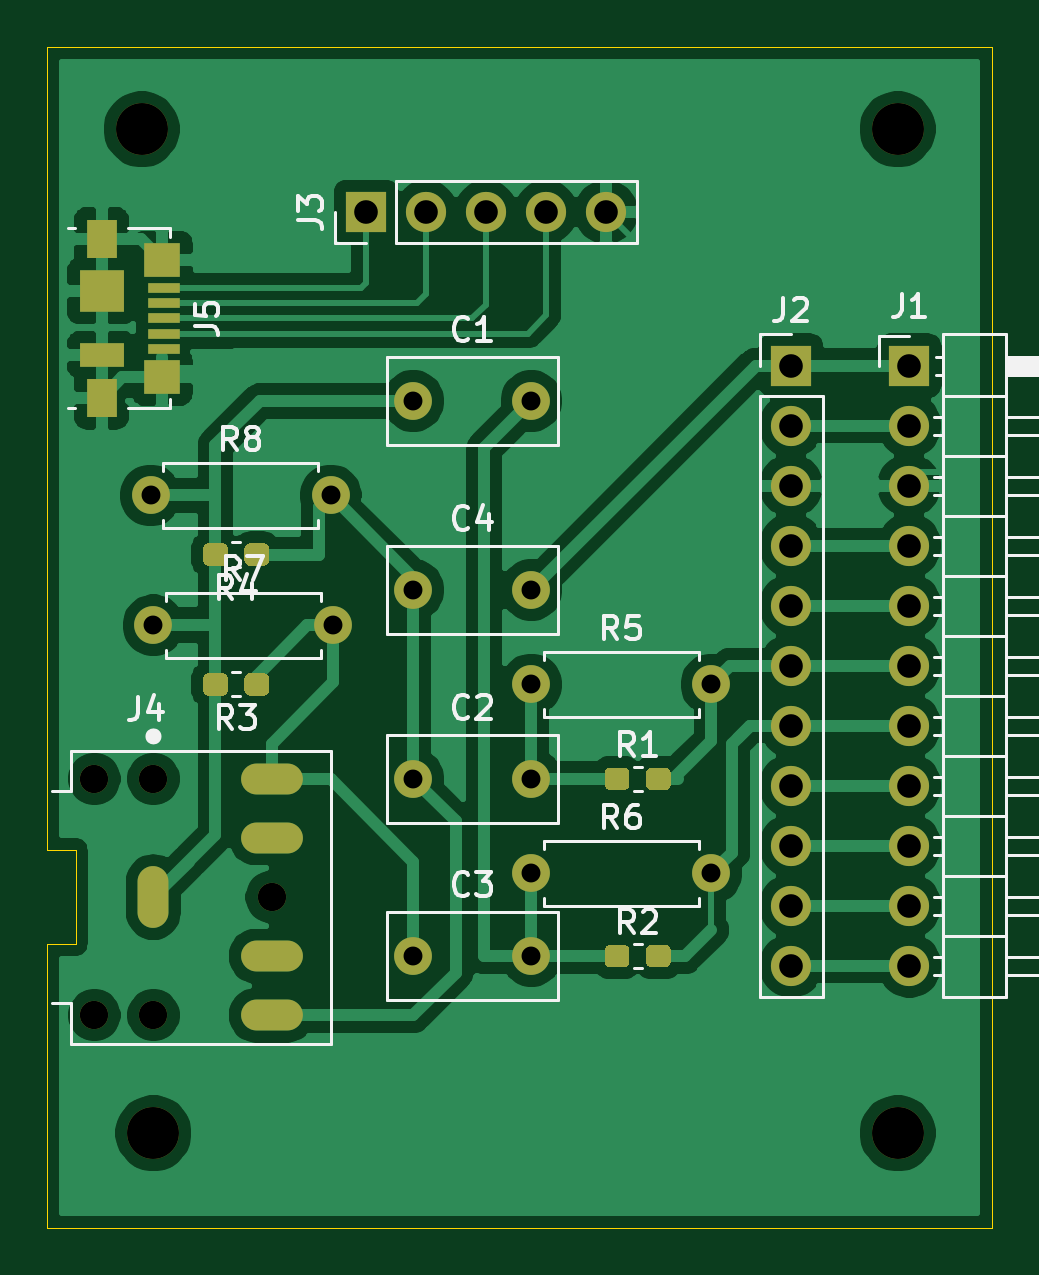
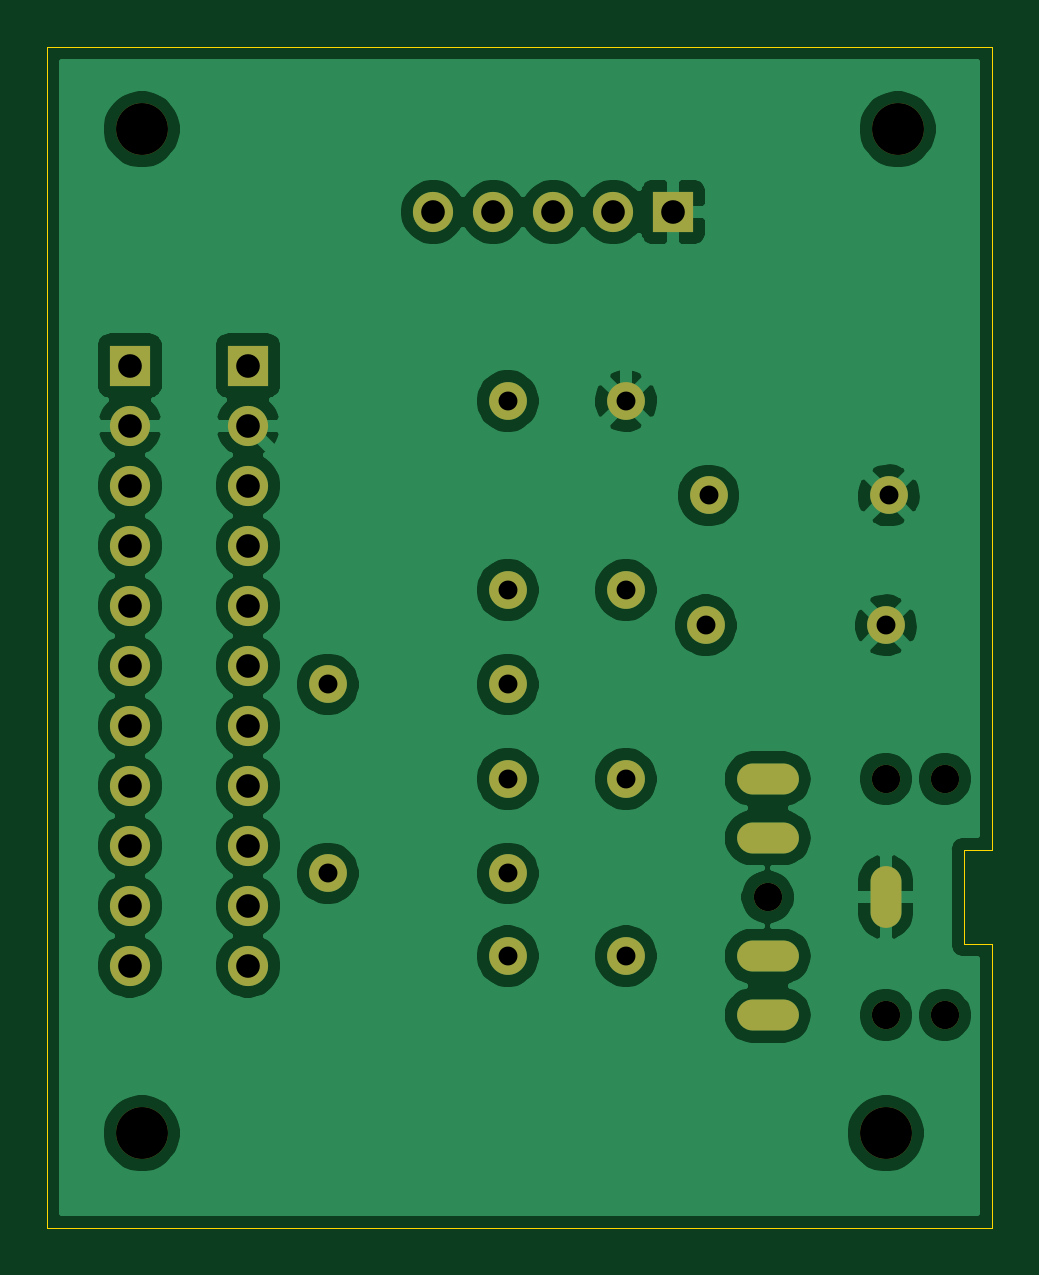
Circuit board: 10 layer files. Board 40.0 x 50.0 mm.
- bottom_copper: pokecom_cas_if-B_Cu.gbl (99056 bytes)
- bottom_mask: pokecom_cas_if-B_Mask.gbs (2505 bytes)
- paste: pokecom_cas_if-B_Paste.gbp (467 bytes)
- bottom_silk: pokecom_cas_if-B_SilkS.gbo (468 bytes)
- outline: pokecom_cas_if-Edge_Cuts.gm1 (1091 bytes)
- top_copper: pokecom_cas_if-F_Cu.gtl (93216 bytes)
- top_mask: pokecom_cas_if-F_Mask.gts (5817 bytes)
- paste: pokecom_cas_if-F_Paste.gtp (3779 bytes)
- top_silk: pokecom_cas_if-F_SilkS.gto (19183 bytes)
- drill: pokecom_cas_if.drl (1491 bytes)

=== bottom_copper: pokecom_cas_if-B_Cu.gbl (99056 bytes, source omitted) ===
=== bottom_mask: pokecom_cas_if-B_Mask.gbs ===
%TF.GenerationSoftware,KiCad,Pcbnew,(5.1.10)-1*%
%TF.CreationDate,2023-06-21T21:16:52+09:00*%
%TF.ProjectId,pokecom_cas_if,706f6b65-636f-46d5-9f63-61735f69662e,rev?*%
%TF.SameCoordinates,Original*%
%TF.FileFunction,Soldermask,Bot*%
%TF.FilePolarity,Negative*%
%FSLAX46Y46*%
G04 Gerber Fmt 4.6, Leading zero omitted, Abs format (unit mm)*
G04 Created by KiCad (PCBNEW (5.1.10)-1) date 2023-06-21 21:16:52*
%MOMM*%
%LPD*%
G01*
G04 APERTURE LIST*
%ADD10O,1.600000X1.600000*%
%ADD11C,1.600000*%
%ADD12C,2.200000*%
%ADD13O,1.700000X1.700000*%
%ADD14R,1.700000X1.700000*%
%ADD15C,1.200000*%
%ADD16O,2.616000X1.308000*%
%ADD17O,1.308000X2.616000*%
G04 APERTURE END LIST*
D10*
%TO.C,R8*%
X-343000000Y541000000D03*
D11*
X-350620000Y541000000D03*
%TD*%
D10*
%TO.C,R7*%
X-342880000Y535500000D03*
D11*
X-350500000Y535500000D03*
%TD*%
D10*
%TO.C,R6*%
X-326880000Y525000000D03*
D11*
X-334500000Y525000000D03*
%TD*%
D10*
%TO.C,R5*%
X-326880000Y533000000D03*
D11*
X-334500000Y533000000D03*
%TD*%
%TO.C,C4*%
X-334500000Y537000000D03*
X-339500000Y537000000D03*
%TD*%
%TO.C,C3*%
X-334500000Y521500000D03*
X-339500000Y521500000D03*
%TD*%
%TO.C,C2*%
X-334500000Y529000000D03*
X-339500000Y529000000D03*
%TD*%
%TO.C,C1*%
X-334500000Y545000000D03*
X-339500000Y545000000D03*
%TD*%
D12*
%TO.C,*%
X-319000000Y514000000D03*
%TD*%
%TO.C,*%
X-350500000Y514000000D03*
%TD*%
%TO.C,*%
X-351000000Y556500000D03*
%TD*%
%TO.C,*%
X-319000000Y556500000D03*
%TD*%
D13*
%TO.C,J1*%
X-318500000Y521100000D03*
X-318500000Y523640000D03*
X-318500000Y526180000D03*
X-318500000Y528720000D03*
X-318500000Y531260000D03*
X-318500000Y533800000D03*
X-318500000Y536340000D03*
X-318500000Y538880000D03*
X-318500000Y541420000D03*
X-318500000Y543960000D03*
D14*
X-318500000Y546500000D03*
%TD*%
D13*
%TO.C,J2*%
X-323500000Y521100000D03*
X-323500000Y523640000D03*
X-323500000Y526180000D03*
X-323500000Y528720000D03*
X-323500000Y531260000D03*
X-323500000Y533800000D03*
X-323500000Y536340000D03*
X-323500000Y538880000D03*
X-323500000Y541420000D03*
X-323500000Y543960000D03*
D14*
X-323500000Y546500000D03*
%TD*%
D13*
%TO.C,J3*%
X-331340000Y553000000D03*
X-333880000Y553000000D03*
X-336420000Y553000000D03*
X-338960000Y553000000D03*
D14*
X-341500000Y553000000D03*
%TD*%
D15*
%TO.C,J4*%
X-350500000Y519000000D03*
X-353000000Y519000000D03*
X-345500000Y524000000D03*
X-350500000Y529000000D03*
X-353000000Y529000000D03*
D16*
X-345500000Y529000000D03*
X-345500000Y526500000D03*
X-345500000Y521500000D03*
X-345500000Y519000000D03*
D17*
X-350500000Y524000000D03*
%TD*%
M02*

=== paste: pokecom_cas_if-B_Paste.gbp ===
%TF.GenerationSoftware,KiCad,Pcbnew,(5.1.10)-1*%
%TF.CreationDate,2023-06-21T21:16:52+09:00*%
%TF.ProjectId,pokecom_cas_if,706f6b65-636f-46d5-9f63-61735f69662e,rev?*%
%TF.SameCoordinates,Original*%
%TF.FileFunction,Paste,Bot*%
%TF.FilePolarity,Positive*%
%FSLAX46Y46*%
G04 Gerber Fmt 4.6, Leading zero omitted, Abs format (unit mm)*
G04 Created by KiCad (PCBNEW (5.1.10)-1) date 2023-06-21 21:16:52*
%MOMM*%
%LPD*%
G01*
G04 APERTURE LIST*
G04 APERTURE END LIST*
M02*

=== bottom_silk: pokecom_cas_if-B_SilkS.gbo ===
%TF.GenerationSoftware,KiCad,Pcbnew,(5.1.10)-1*%
%TF.CreationDate,2023-06-21T21:16:52+09:00*%
%TF.ProjectId,pokecom_cas_if,706f6b65-636f-46d5-9f63-61735f69662e,rev?*%
%TF.SameCoordinates,Original*%
%TF.FileFunction,Legend,Bot*%
%TF.FilePolarity,Positive*%
%FSLAX46Y46*%
G04 Gerber Fmt 4.6, Leading zero omitted, Abs format (unit mm)*
G04 Created by KiCad (PCBNEW (5.1.10)-1) date 2023-06-21 21:16:52*
%MOMM*%
%LPD*%
G01*
G04 APERTURE LIST*
G04 APERTURE END LIST*
M02*

=== outline: pokecom_cas_if-Edge_Cuts.gm1 ===
%TF.GenerationSoftware,KiCad,Pcbnew,(5.1.10)-1*%
%TF.CreationDate,2023-06-21T21:16:52+09:00*%
%TF.ProjectId,pokecom_cas_if,706f6b65-636f-46d5-9f63-61735f69662e,rev?*%
%TF.SameCoordinates,Original*%
%TF.FileFunction,Profile,NP*%
%FSLAX46Y46*%
G04 Gerber Fmt 4.6, Leading zero omitted, Abs format (unit mm)*
G04 Created by KiCad (PCBNEW (5.1.10)-1) date 2023-06-21 21:16:52*
%MOMM*%
%LPD*%
G01*
G04 APERTURE LIST*
%TA.AperFunction,Profile*%
%ADD10C,0.015000*%
%TD*%
%TA.AperFunction,Profile*%
%ADD11C,0.010000*%
%TD*%
G04 APERTURE END LIST*
D10*
X-355000000Y530000000D02*
X-355000000Y560000000D01*
X-355000000Y518000000D02*
X-355000000Y510000000D01*
X-315000000Y510000000D02*
X-355000000Y510000000D01*
X-315000000Y560000000D02*
X-315000000Y510000000D01*
X-355000000Y560000000D02*
X-315000000Y560000000D01*
D11*
%TO.C,J4*%
X-355000000Y522000000D02*
X-355000000Y518000000D01*
X-353800000Y522000000D02*
X-355000000Y522000000D01*
X-353800000Y526000000D02*
X-353800000Y522000000D01*
X-355000000Y526000000D02*
X-353800000Y526000000D01*
X-355000000Y530000000D02*
X-355000000Y526000000D01*
%TD*%
M02*

=== top_copper: pokecom_cas_if-F_Cu.gtl (93216 bytes, source omitted) ===
=== top_mask: pokecom_cas_if-F_Mask.gts ===
%TF.GenerationSoftware,KiCad,Pcbnew,(5.1.10)-1*%
%TF.CreationDate,2023-06-21T21:16:52+09:00*%
%TF.ProjectId,pokecom_cas_if,706f6b65-636f-46d5-9f63-61735f69662e,rev?*%
%TF.SameCoordinates,Original*%
%TF.FileFunction,Soldermask,Top*%
%TF.FilePolarity,Negative*%
%FSLAX46Y46*%
G04 Gerber Fmt 4.6, Leading zero omitted, Abs format (unit mm)*
G04 Created by KiCad (PCBNEW (5.1.10)-1) date 2023-06-21 21:16:52*
%MOMM*%
%LPD*%
G01*
G04 APERTURE LIST*
%ADD10O,1.600000X1.600000*%
%ADD11C,1.600000*%
%ADD12C,2.200000*%
%ADD13R,1.900000X1.000000*%
%ADD14R,1.900000X1.800000*%
%ADD15R,1.300000X1.650000*%
%ADD16R,1.550000X1.425000*%
%ADD17R,1.380000X0.450000*%
%ADD18O,1.700000X1.700000*%
%ADD19R,1.700000X1.700000*%
%ADD20C,1.200000*%
%ADD21O,2.616000X1.308000*%
%ADD22O,1.308000X2.616000*%
G04 APERTURE END LIST*
D10*
%TO.C,R8*%
X-343000000Y541000000D03*
D11*
X-350620000Y541000000D03*
%TD*%
D10*
%TO.C,R7*%
X-342880000Y535500000D03*
D11*
X-350500000Y535500000D03*
%TD*%
D10*
%TO.C,R6*%
X-326880000Y525000000D03*
D11*
X-334500000Y525000000D03*
%TD*%
D10*
%TO.C,R5*%
X-326880000Y533000000D03*
D11*
X-334500000Y533000000D03*
%TD*%
%TO.C,C4*%
X-334500000Y537000000D03*
X-339500000Y537000000D03*
%TD*%
%TO.C,C3*%
X-334500000Y521500000D03*
X-339500000Y521500000D03*
%TD*%
%TO.C,C2*%
X-334500000Y529000000D03*
X-339500000Y529000000D03*
%TD*%
%TO.C,C1*%
X-334500000Y545000000D03*
X-339500000Y545000000D03*
%TD*%
D12*
%TO.C,*%
X-319000000Y514000000D03*
%TD*%
%TO.C,*%
X-350500000Y514000000D03*
%TD*%
%TO.C,*%
X-351000000Y556500000D03*
%TD*%
%TO.C,*%
X-319000000Y556500000D03*
%TD*%
D13*
%TO.C,J5*%
X-352700000Y546950000D03*
D14*
X-352700000Y549650000D03*
D15*
X-352700000Y545125000D03*
X-352700000Y551875000D03*
D16*
X-350125000Y546012500D03*
X-350125000Y550987500D03*
D17*
X-350040000Y547200000D03*
X-350040000Y547850000D03*
X-350040000Y548500000D03*
X-350040000Y549150000D03*
X-350040000Y549800000D03*
%TD*%
D18*
%TO.C,J1*%
X-318500000Y521100000D03*
X-318500000Y523640000D03*
X-318500000Y526180000D03*
X-318500000Y528720000D03*
X-318500000Y531260000D03*
X-318500000Y533800000D03*
X-318500000Y536340000D03*
X-318500000Y538880000D03*
X-318500000Y541420000D03*
X-318500000Y543960000D03*
D19*
X-318500000Y546500000D03*
%TD*%
D18*
%TO.C,J2*%
X-323500000Y521100000D03*
X-323500000Y523640000D03*
X-323500000Y526180000D03*
X-323500000Y528720000D03*
X-323500000Y531260000D03*
X-323500000Y533800000D03*
X-323500000Y536340000D03*
X-323500000Y538880000D03*
X-323500000Y541420000D03*
X-323500000Y543960000D03*
D19*
X-323500000Y546500000D03*
%TD*%
D18*
%TO.C,J3*%
X-331340000Y553000000D03*
X-333880000Y553000000D03*
X-336420000Y553000000D03*
X-338960000Y553000000D03*
D19*
X-341500000Y553000000D03*
%TD*%
D20*
%TO.C,J4*%
X-350500000Y519000000D03*
X-353000000Y519000000D03*
X-345500000Y524000000D03*
X-350500000Y529000000D03*
X-353000000Y529000000D03*
D21*
X-345500000Y529000000D03*
X-345500000Y526500000D03*
X-345500000Y521500000D03*
X-345500000Y519000000D03*
D22*
X-350500000Y524000000D03*
%TD*%
%TO.C,R1*%
G36*
G01*
X-329650000Y528762500D02*
X-329650000Y529237500D01*
G75*
G02*
X-329412500Y529475000I237500J0D01*
G01*
X-328837500Y529475000D01*
G75*
G02*
X-328600000Y529237500I0J-237500D01*
G01*
X-328600000Y528762500D01*
G75*
G02*
X-328837500Y528525000I-237500J0D01*
G01*
X-329412500Y528525000D01*
G75*
G02*
X-329650000Y528762500I0J237500D01*
G01*
G37*
G36*
G01*
X-331400000Y528762500D02*
X-331400000Y529237500D01*
G75*
G02*
X-331162500Y529475000I237500J0D01*
G01*
X-330587500Y529475000D01*
G75*
G02*
X-330350000Y529237500I0J-237500D01*
G01*
X-330350000Y528762500D01*
G75*
G02*
X-330587500Y528525000I-237500J0D01*
G01*
X-331162500Y528525000D01*
G75*
G02*
X-331400000Y528762500I0J237500D01*
G01*
G37*
%TD*%
%TO.C,R2*%
G36*
G01*
X-331400000Y521262500D02*
X-331400000Y521737500D01*
G75*
G02*
X-331162500Y521975000I237500J0D01*
G01*
X-330587500Y521975000D01*
G75*
G02*
X-330350000Y521737500I0J-237500D01*
G01*
X-330350000Y521262500D01*
G75*
G02*
X-330587500Y521025000I-237500J0D01*
G01*
X-331162500Y521025000D01*
G75*
G02*
X-331400000Y521262500I0J237500D01*
G01*
G37*
G36*
G01*
X-329650000Y521262500D02*
X-329650000Y521737500D01*
G75*
G02*
X-329412500Y521975000I237500J0D01*
G01*
X-328837500Y521975000D01*
G75*
G02*
X-328600000Y521737500I0J-237500D01*
G01*
X-328600000Y521262500D01*
G75*
G02*
X-328837500Y521025000I-237500J0D01*
G01*
X-329412500Y521025000D01*
G75*
G02*
X-329650000Y521262500I0J237500D01*
G01*
G37*
%TD*%
%TO.C,R3*%
G36*
G01*
X-347350000Y533237500D02*
X-347350000Y532762500D01*
G75*
G02*
X-347587500Y532525000I-237500J0D01*
G01*
X-348162500Y532525000D01*
G75*
G02*
X-348400000Y532762500I0J237500D01*
G01*
X-348400000Y533237500D01*
G75*
G02*
X-348162500Y533475000I237500J0D01*
G01*
X-347587500Y533475000D01*
G75*
G02*
X-347350000Y533237500I0J-237500D01*
G01*
G37*
G36*
G01*
X-345600000Y533237500D02*
X-345600000Y532762500D01*
G75*
G02*
X-345837500Y532525000I-237500J0D01*
G01*
X-346412500Y532525000D01*
G75*
G02*
X-346650000Y532762500I0J237500D01*
G01*
X-346650000Y533237500D01*
G75*
G02*
X-346412500Y533475000I237500J0D01*
G01*
X-345837500Y533475000D01*
G75*
G02*
X-345600000Y533237500I0J-237500D01*
G01*
G37*
%TD*%
%TO.C,R4*%
G36*
G01*
X-345600000Y538737500D02*
X-345600000Y538262500D01*
G75*
G02*
X-345837500Y538025000I-237500J0D01*
G01*
X-346412500Y538025000D01*
G75*
G02*
X-346650000Y538262500I0J237500D01*
G01*
X-346650000Y538737500D01*
G75*
G02*
X-346412500Y538975000I237500J0D01*
G01*
X-345837500Y538975000D01*
G75*
G02*
X-345600000Y538737500I0J-237500D01*
G01*
G37*
G36*
G01*
X-347350000Y538737500D02*
X-347350000Y538262500D01*
G75*
G02*
X-347587500Y538025000I-237500J0D01*
G01*
X-348162500Y538025000D01*
G75*
G02*
X-348400000Y538262500I0J237500D01*
G01*
X-348400000Y538737500D01*
G75*
G02*
X-348162500Y538975000I237500J0D01*
G01*
X-347587500Y538975000D01*
G75*
G02*
X-347350000Y538737500I0J-237500D01*
G01*
G37*
%TD*%
M02*

=== paste: pokecom_cas_if-F_Paste.gtp ===
%TF.GenerationSoftware,KiCad,Pcbnew,(5.1.10)-1*%
%TF.CreationDate,2023-06-21T21:16:52+09:00*%
%TF.ProjectId,pokecom_cas_if,706f6b65-636f-46d5-9f63-61735f69662e,rev?*%
%TF.SameCoordinates,Original*%
%TF.FileFunction,Paste,Top*%
%TF.FilePolarity,Positive*%
%FSLAX46Y46*%
G04 Gerber Fmt 4.6, Leading zero omitted, Abs format (unit mm)*
G04 Created by KiCad (PCBNEW (5.1.10)-1) date 2023-06-21 21:16:52*
%MOMM*%
%LPD*%
G01*
G04 APERTURE LIST*
%ADD10R,1.900000X1.000000*%
%ADD11R,1.900000X1.800000*%
%ADD12R,1.300000X1.650000*%
%ADD13R,1.550000X1.425000*%
%ADD14R,1.380000X0.450000*%
G04 APERTURE END LIST*
D10*
%TO.C,J5*%
X-352700000Y546950000D03*
D11*
X-352700000Y549650000D03*
D12*
X-352700000Y545125000D03*
X-352700000Y551875000D03*
D13*
X-350125000Y546012500D03*
X-350125000Y550987500D03*
D14*
X-350040000Y547200000D03*
X-350040000Y547850000D03*
X-350040000Y548500000D03*
X-350040000Y549150000D03*
X-350040000Y549800000D03*
%TD*%
%TO.C,R1*%
G36*
G01*
X-329650000Y528762500D02*
X-329650000Y529237500D01*
G75*
G02*
X-329412500Y529475000I237500J0D01*
G01*
X-328837500Y529475000D01*
G75*
G02*
X-328600000Y529237500I0J-237500D01*
G01*
X-328600000Y528762500D01*
G75*
G02*
X-328837500Y528525000I-237500J0D01*
G01*
X-329412500Y528525000D01*
G75*
G02*
X-329650000Y528762500I0J237500D01*
G01*
G37*
G36*
G01*
X-331400000Y528762500D02*
X-331400000Y529237500D01*
G75*
G02*
X-331162500Y529475000I237500J0D01*
G01*
X-330587500Y529475000D01*
G75*
G02*
X-330350000Y529237500I0J-237500D01*
G01*
X-330350000Y528762500D01*
G75*
G02*
X-330587500Y528525000I-237500J0D01*
G01*
X-331162500Y528525000D01*
G75*
G02*
X-331400000Y528762500I0J237500D01*
G01*
G37*
%TD*%
%TO.C,R2*%
G36*
G01*
X-331400000Y521262500D02*
X-331400000Y521737500D01*
G75*
G02*
X-331162500Y521975000I237500J0D01*
G01*
X-330587500Y521975000D01*
G75*
G02*
X-330350000Y521737500I0J-237500D01*
G01*
X-330350000Y521262500D01*
G75*
G02*
X-330587500Y521025000I-237500J0D01*
G01*
X-331162500Y521025000D01*
G75*
G02*
X-331400000Y521262500I0J237500D01*
G01*
G37*
G36*
G01*
X-329650000Y521262500D02*
X-329650000Y521737500D01*
G75*
G02*
X-329412500Y521975000I237500J0D01*
G01*
X-328837500Y521975000D01*
G75*
G02*
X-328600000Y521737500I0J-237500D01*
G01*
X-328600000Y521262500D01*
G75*
G02*
X-328837500Y521025000I-237500J0D01*
G01*
X-329412500Y521025000D01*
G75*
G02*
X-329650000Y521262500I0J237500D01*
G01*
G37*
%TD*%
%TO.C,R3*%
G36*
G01*
X-347350000Y533237500D02*
X-347350000Y532762500D01*
G75*
G02*
X-347587500Y532525000I-237500J0D01*
G01*
X-348162500Y532525000D01*
G75*
G02*
X-348400000Y532762500I0J237500D01*
G01*
X-348400000Y533237500D01*
G75*
G02*
X-348162500Y533475000I237500J0D01*
G01*
X-347587500Y533475000D01*
G75*
G02*
X-347350000Y533237500I0J-237500D01*
G01*
G37*
G36*
G01*
X-345600000Y533237500D02*
X-345600000Y532762500D01*
G75*
G02*
X-345837500Y532525000I-237500J0D01*
G01*
X-346412500Y532525000D01*
G75*
G02*
X-346650000Y532762500I0J237500D01*
G01*
X-346650000Y533237500D01*
G75*
G02*
X-346412500Y533475000I237500J0D01*
G01*
X-345837500Y533475000D01*
G75*
G02*
X-345600000Y533237500I0J-237500D01*
G01*
G37*
%TD*%
%TO.C,R4*%
G36*
G01*
X-345600000Y538737500D02*
X-345600000Y538262500D01*
G75*
G02*
X-345837500Y538025000I-237500J0D01*
G01*
X-346412500Y538025000D01*
G75*
G02*
X-346650000Y538262500I0J237500D01*
G01*
X-346650000Y538737500D01*
G75*
G02*
X-346412500Y538975000I237500J0D01*
G01*
X-345837500Y538975000D01*
G75*
G02*
X-345600000Y538737500I0J-237500D01*
G01*
G37*
G36*
G01*
X-347350000Y538737500D02*
X-347350000Y538262500D01*
G75*
G02*
X-347587500Y538025000I-237500J0D01*
G01*
X-348162500Y538025000D01*
G75*
G02*
X-348400000Y538262500I0J237500D01*
G01*
X-348400000Y538737500D01*
G75*
G02*
X-348162500Y538975000I237500J0D01*
G01*
X-347587500Y538975000D01*
G75*
G02*
X-347350000Y538737500I0J-237500D01*
G01*
G37*
%TD*%
M02*

=== top_silk: pokecom_cas_if-F_SilkS.gto (19183 bytes, source omitted) ===
=== drill: pokecom_cas_if.drl ===
M48
; DRILL file {KiCad (5.1.10)-1} date 06/21/23 21:16:56
; FORMAT={-:-/ absolute / inch / decimal}
; #@! TF.CreationDate,2023-06-21T21:16:56+09:00
; #@! TF.GenerationSoftware,Kicad,Pcbnew,(5.1.10)-1
FMAT,2
INCH
T1C0.0315
T2C0.0394
T3C0.0472
T4C0.0866
%
G90
G05
T1
X-13.8039Y21.2992
X-13.7992Y21.0827
X-13.5039Y21.2992
X-13.4992Y21.0827
X-13.3661Y21.4567
X-13.3661Y21.1417
X-13.3661Y20.8268
X-13.3661Y20.5315
X-13.1693Y21.4567
X-13.1693Y21.1417
X-13.1693Y20.9843
X-13.1693Y20.8268
X-13.1693Y20.6693
X-13.1693Y20.5315
X-12.8693Y20.9843
X-12.8693Y20.6693
T2
X-13.4449Y21.7717
X-13.3449Y21.7717
X-13.2449Y21.7717
X-13.1449Y21.7717
X-13.0449Y21.7717
X-12.7362Y21.5157
X-12.7362Y21.4157
X-12.7362Y21.3157
X-12.7362Y21.2157
X-12.7362Y21.1157
X-12.7362Y21.0157
X-12.7362Y20.9157
X-12.7362Y20.8157
X-12.7362Y20.7157
X-12.7362Y20.6157
X-12.7362Y20.5157
X-12.5394Y21.5157
X-12.5394Y21.4157
X-12.5394Y21.3157
X-12.5394Y21.2157
X-12.5394Y21.1157
X-12.5394Y21.0157
X-12.5394Y20.9157
X-12.5394Y20.8157
X-12.5394Y20.7157
X-12.5394Y20.6157
X-12.5394Y20.5157
T3
X-13.8976Y20.8268
X-13.8976Y20.4331
X-13.7992Y20.8268
X-13.7992Y20.4331
X-13.6024Y20.6299
T4
X-13.8189Y21.9094
X-13.7992Y20.2362
X-12.5591Y21.9094
X-12.5591Y20.2362
T1
G00X-13.7992Y20.6437
M15
G01X-13.7992Y20.6161
M16
G05
G00X-13.6161Y20.8268
M15
G01X-13.5886Y20.8268
M16
G05
G00X-13.6161Y20.7283
M15
G01X-13.5886Y20.7283
M16
G05
G00X-13.6161Y20.5315
M15
G01X-13.5886Y20.5315
M16
G05
G00X-13.6161Y20.4331
M15
G01X-13.5886Y20.4331
M16
G05
T0
M30

